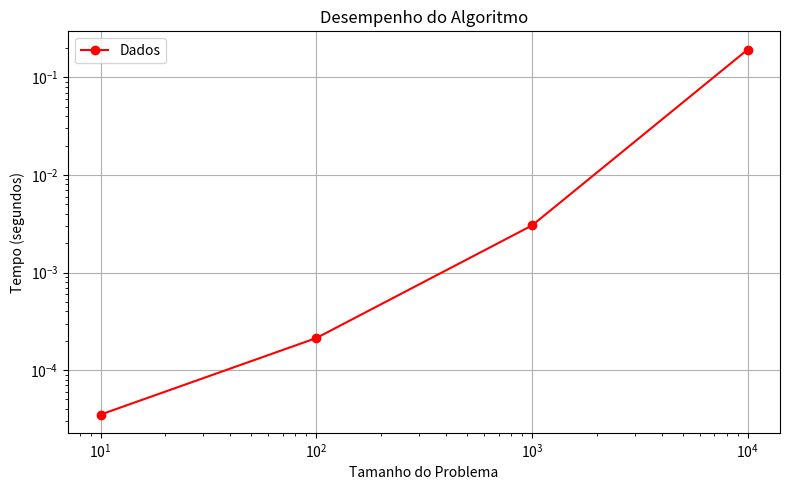

Write Python code to recreate this figure.
import matplotlib.pyplot as plt

dados = {
    10: 0.000035,
    100: 0.000213,
    1000: 0.003038,
    10000: 0.193289
}

x = list(dados.keys())
y = list(dados.values())

plt.figure(figsize=(8, 5))  
plt.plot(x, y, marker='o', linestyle='-', color='r', label='Dados')  
plt.xscale('log') 
plt.yscale('log')  
plt.xlabel('Tamanho do Problema')
plt.ylabel('Tempo (segundos)')
plt.title('Desempenho do Algoritmo') 
plt.grid(True)  
plt.legend()  
plt.tight_layout()  
plt.show()  
